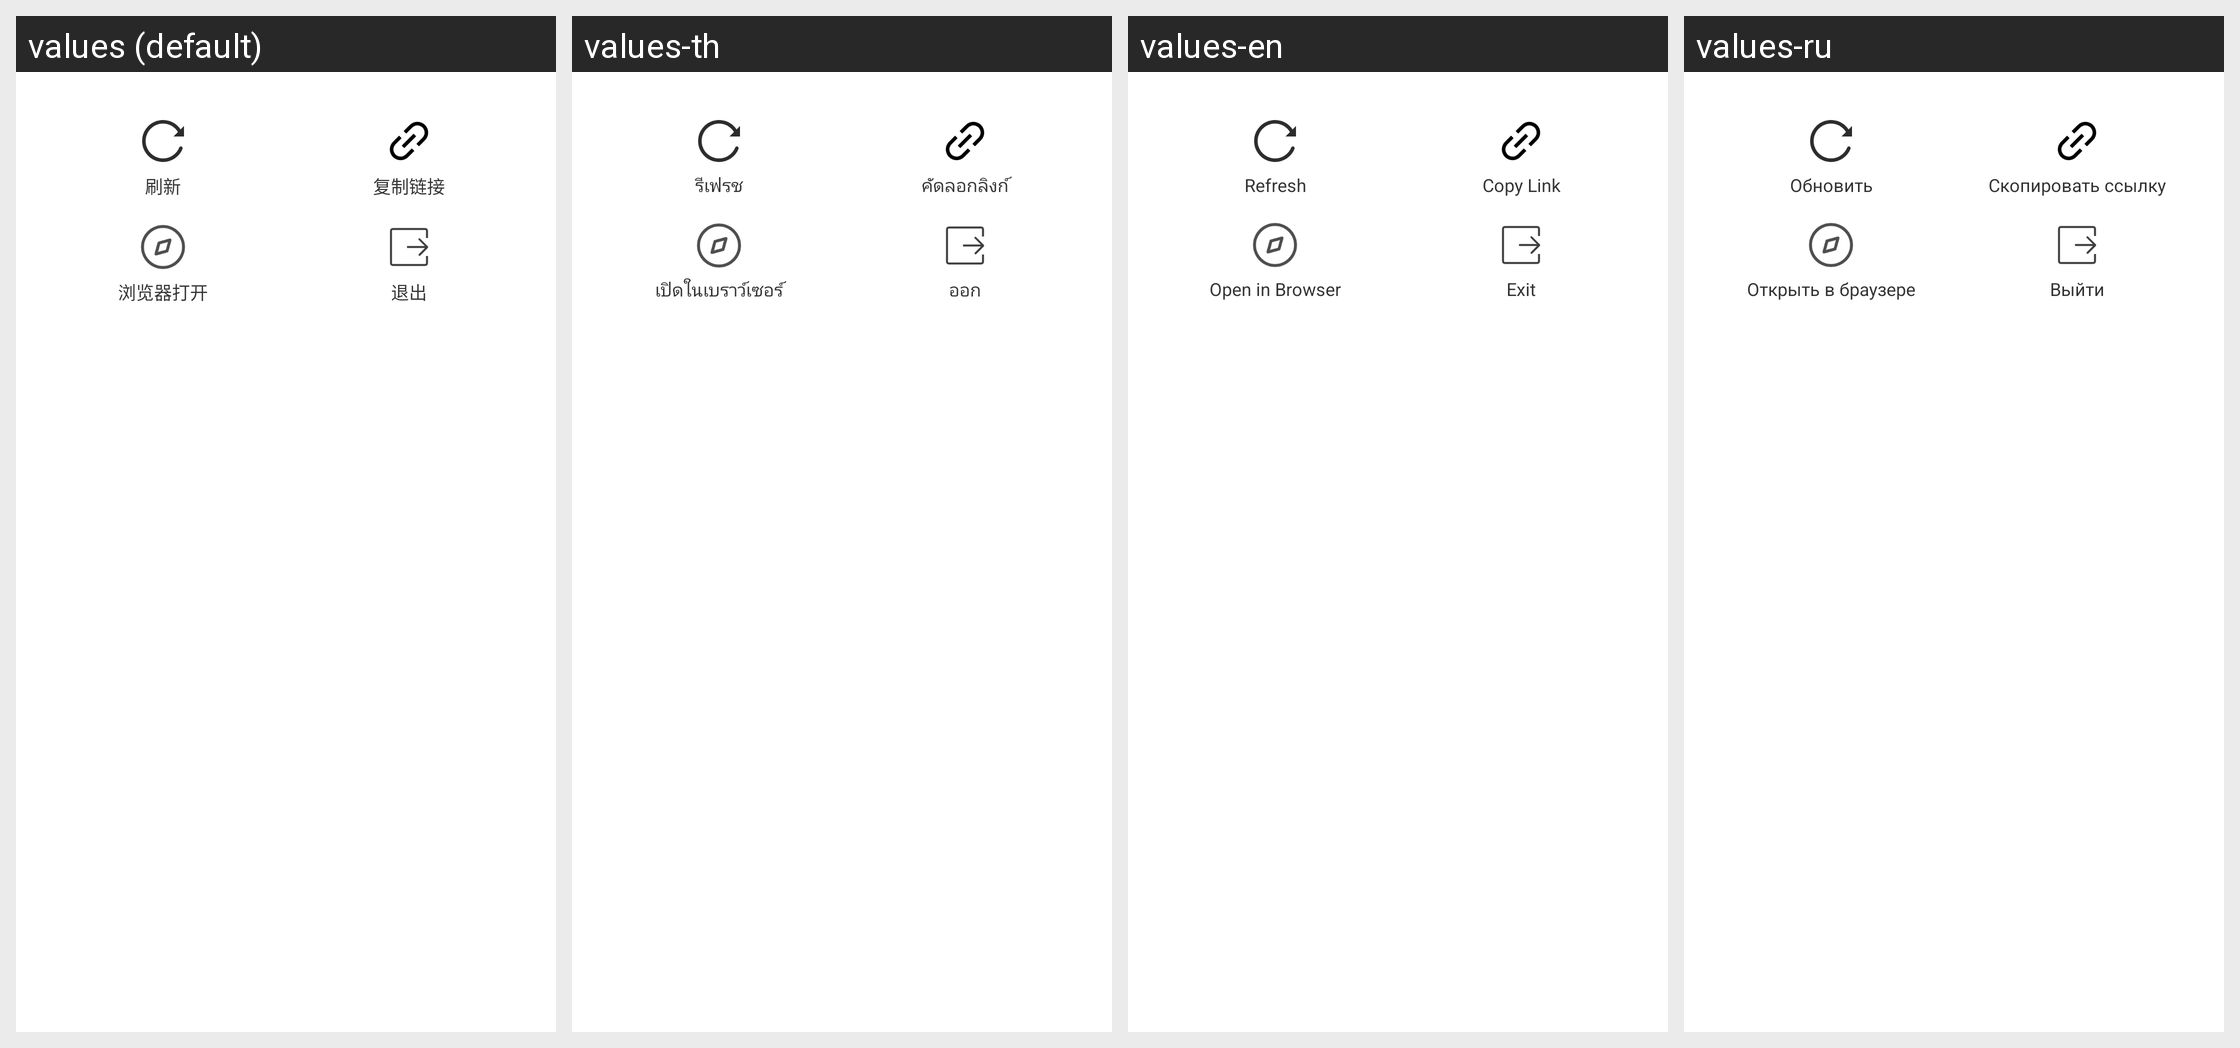

The Android screen above is rendered under several locales of the same app. Produce the string resources it draws, with the default and per-locale values.
Android screen res/layout/dialog_dapp_bottom.xml rendered under 4 locales, left to right: values (default), values-th, values-en, values-ru. Device: Nexus 5 (rendered at 1080×1920; each locale shown at half size, 540×960, under a caption strip naming it); theme Theme.MaterialComponents.DayNight.NoActionBar.
Other locales in the repository, not shown: values-de, values-es, values-fr, values-in, values-it, values-ja, values-ko, values-pt, values-tr, values-vi, values-zh-rTW.
Strings drawn on this screen, with the default value and each locale's value (text and hints the layout hard-codes, and strings that could not be matched under every locale, appear in the picture but are not listed):

ref_str
  values: 刷新
  values-th: รีเฟรช
  values-en: Refresh
  values-ru: Обновить

copy_url_str
  values: 复制链接
  values-th: คัดลอกลิงก์
  values-en: Copy Link
  values-ru: Скопировать ссылку

ex_open
  values: 浏览器打开
  values-th: เปิดในเบราว์เซอร์
  values-en: Open in Browser
  values-ru: Открыть в браузере

exit_str
  values: 退出
  values-th: ออก
  values-en: Exit
  values-ru: Выйти
